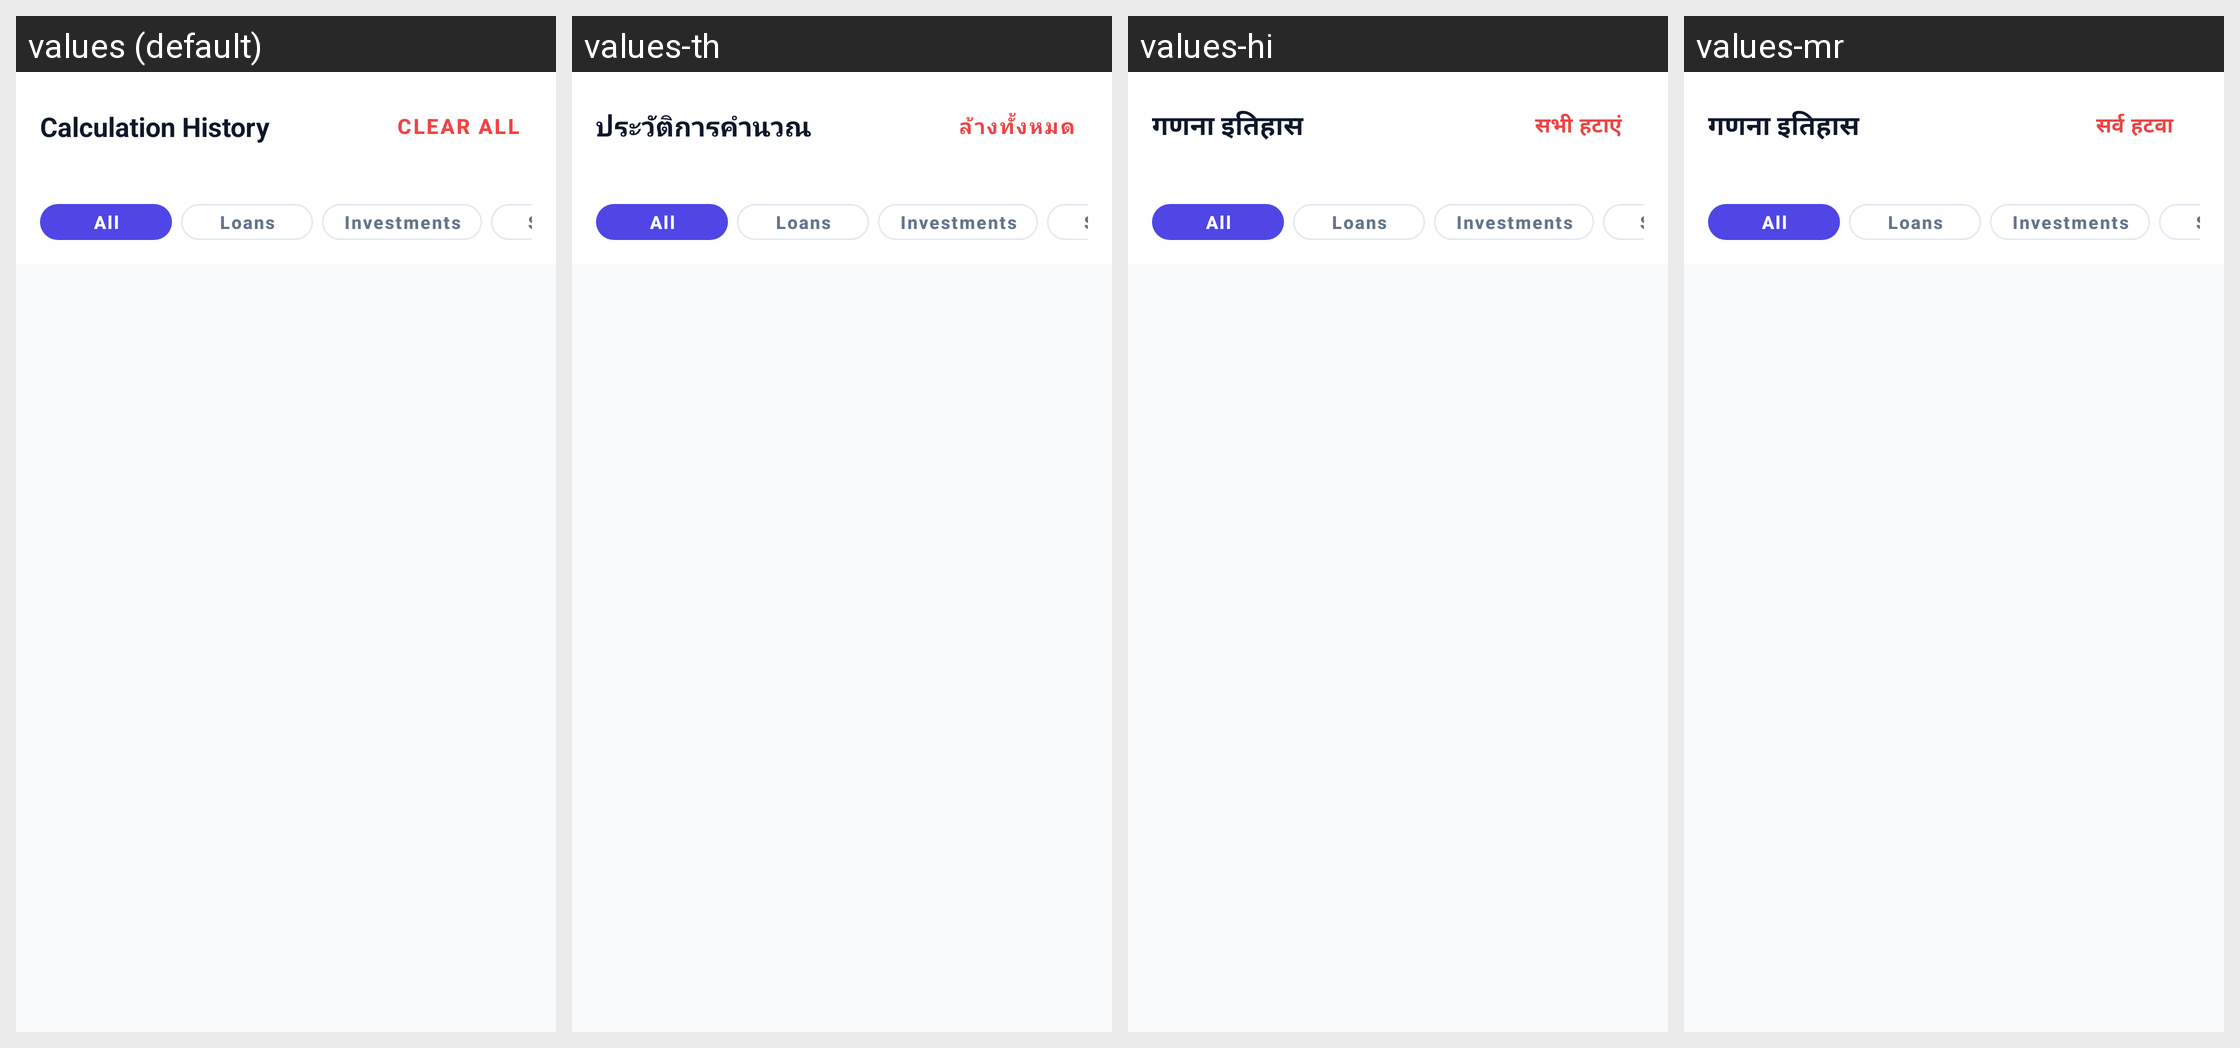

The Android screen above is rendered under several locales of the same app. Produce the string resources it draws, with the default and per-locale values.
Android screen res/layout/fragment_history.xml rendered under 4 locales, left to right: values (default), values-th, values-hi, values-mr. Device: Nexus 5 (rendered at 1080×1920; each locale shown at half size, 540×960, under a caption strip naming it); theme Theme.Calculatoremi.
Other locales in the repository, not shown: values-ar, values-da, values-de, values-es, values-fi, values-fil, values-fr, values-in, values-it, values-ja, values-ko, values-ms, values-nb, values-nl, values-pl, values-pt, values-sv, values-ta, values-te, values-tr, values-vi.
Strings drawn on this screen, with the default value and each locale's value (text and hints the layout hard-codes, and strings that could not be matched under every locale, appear in the picture but are not listed):

header_history
  values: Calculation History
  values-th: ประวัติการคำนวณ
  values-hi: गणना इतिहास
  values-mr: गणना इतिहास

btn_clear_all
  values: Clear All
  values-th: ล้างทั้งหมด
  values-hi: सभी हटाएं
  values-mr: सर्व हटवा
